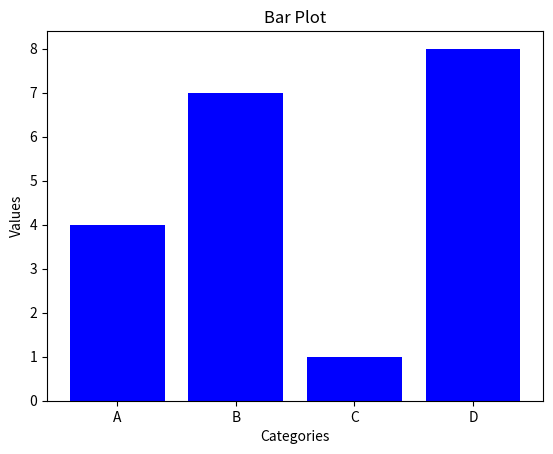

This chart was generated by the following Python code:
import matplotlib.pyplot as plt

# Data
categories = ['A', 'B', 'C', 'D']
values = [4, 7, 1, 8]

# Plot
plt.bar(categories, values, color='blue')
plt.title('Bar Plot')
plt.xlabel('Categories')
plt.ylabel('Values')
plt.show()
